Photos from the image-classification dataset "Thermal" in the GitHub repository chen-lu21/plant-disease-detection. Its 4 classes are: rice leaf brown spot, rice leaf healthy, rice leaf hispa, rice leaf blast.

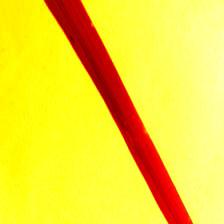
Label: rice leaf blast

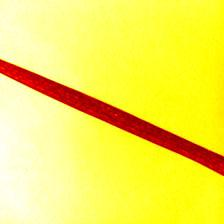
Label: rice leaf healthy

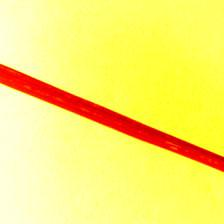
Label: rice leaf hispa

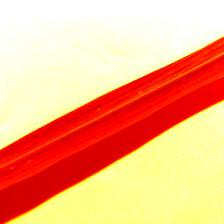
Label: rice leaf healthy

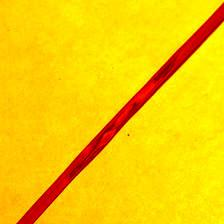
Label: rice leaf blast

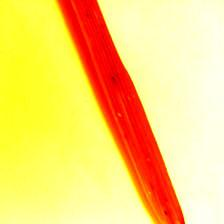
Label: rice leaf brown spot
